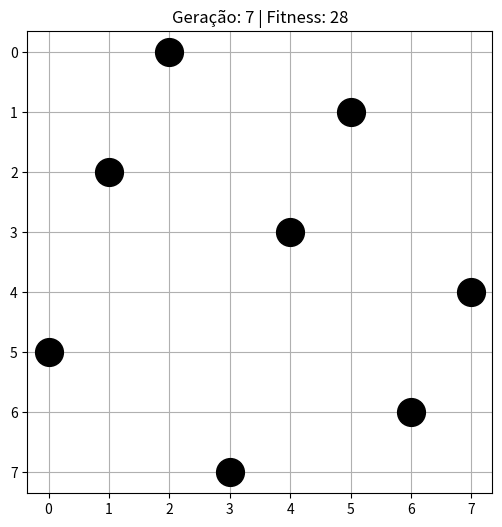

This figure's Python source:
import random
import matplotlib.pyplot as plt

# Parâmetros
N = 8
POPULATION_SIZE = 100
MAX_GENERATIONS = 1000
MUTATION_RATE = 0.05
VISUALIZE_EVERY = 50
MAX_FITNESS = (N * (N - 1)) // 2  # Número máximo de pares não atacando

# Criar um indivíduo
def create_individual():
    genes = [random.randint(0, N - 1) for _ in range(N)]
    fitness = evaluate_fitness(genes)
    return {'genes': genes, 'fitness': fitness}

# Avaliação de fitness
def evaluate_fitness(genes):
    non_attacking = 0
    for i in range(N):
        for j in range(i + 1, N):
            if genes[i] != genes[j] and abs(genes[i] - genes[j]) != abs(i - j):
                non_attacking += 1
    return non_attacking

# Criar população inicial
def create_population():
    population = [create_individual() for _ in range(POPULATION_SIZE)]
    return sorted(population, key=lambda x: x['fitness'], reverse=True)

# Seleção por torneio
def select_parent(population):
    candidates = random.sample(population, 5)
    return max(candidates, key=lambda x: x['fitness'])

# Crossover
def crossover(parent1, parent2):
    point = random.randint(0, N - 1)
    child_genes = parent1['genes'][:point] + parent2['genes'][point:]
    return {'genes': child_genes, 'fitness': evaluate_fitness(child_genes)}

# Mutação
def mutate(individual):
    if random.random() < MUTATION_RATE:
        i = random.randint(0, N - 1)
        individual['genes'][i] = random.randint(0, N - 1)
        individual['fitness'] = evaluate_fitness(individual['genes'])

# Evolução
def evolve_population(population):
    new_generation = population[:10]  # elitismo
    while len(new_generation) < POPULATION_SIZE:
        parent1 = select_parent(population)
        parent2 = select_parent(population)
        child = crossover(parent1, parent2)
        mutate(child)
        new_generation.append(child)
    return sorted(new_generation, key=lambda x: x['fitness'], reverse=True)

# Visualização
def plot_board(genes, generation, fitness):
    plt.figure(figsize=(6, 6))
    plt.title(f"Geração: {generation} | Fitness: {fitness}")
    plt.xticks(range(N))
    plt.yticks(range(N))
    plt.grid(True)
    plt.gca().invert_yaxis()

    for col, row in enumerate(genes):
        plt.plot(col, row, 'ko', markersize=20)  # 'k' = black, 'o' = círculo
    plt.show()
    plt.close()

# Execução principal
def run_genetic_algorithm():
    population = create_population()
    for generation in range(1, MAX_GENERATIONS + 1):
        best = population[0]
        if best['fitness'] == MAX_FITNESS:
            print(f"Solução encontrada na geração {generation}")
            plot_board(best['genes'], generation, best['fitness'])
            return
        if generation % VISUALIZE_EVERY == 0:
            print(f"Geração {generation} | Melhor fitness: {best['fitness']}")
            plot_board(best['genes'], generation, best['fitness'])
        population = evolve_population(population)
    print("Nenhuma solução perfeita encontrada.")
    plot_board(population[0]['genes'], MAX_GENERATIONS, population[0]['fitness'])

# Executar
run_genetic_algorithm()

#Para o atributo população: Aumentando: Geralmente melhora o desempenho. Uma população maior tem mais diversidade genética, o que aumenta a chance de encontrar indivíduos com bom fitness inicial e explorar melhor o espaço de busca. No entanto, cada geração levará mais tempo para ser processada.
#Diminuindo: Pode piorar o desempenho. Uma população pequena tem menos diversidade, aumentando o risco de convergência prematura (o algoritmo fica preso em um ótimo local que não é a solução global) e pode não ser capaz de encontrar a solução ótima. É mais rápido por geração, mas pode exigir mais gerações no total, ou falhar em encontrar a solução.
#Para a taxa de mutação: Aumentando: Introduz mais aleatoriedade na população. Isso pode ajudar a sair de ótimos locais e explorar novas partes do espaço de busca. No entanto, uma taxa de mutação muito alta pode destruir indivíduos com bom fitness e dificultar a convergência para a solução.
#Diminuindo: Reduz a aleatoriedade. Isso pode ajudar a refinar soluções existentes e convergir mais rapidamente se a população já estiver perto da solução. No entanto, uma taxa de mutação muito baixa pode fazer com que o algoritmo fique preso em ótimos locais e não consiga encontrar a solução global.
